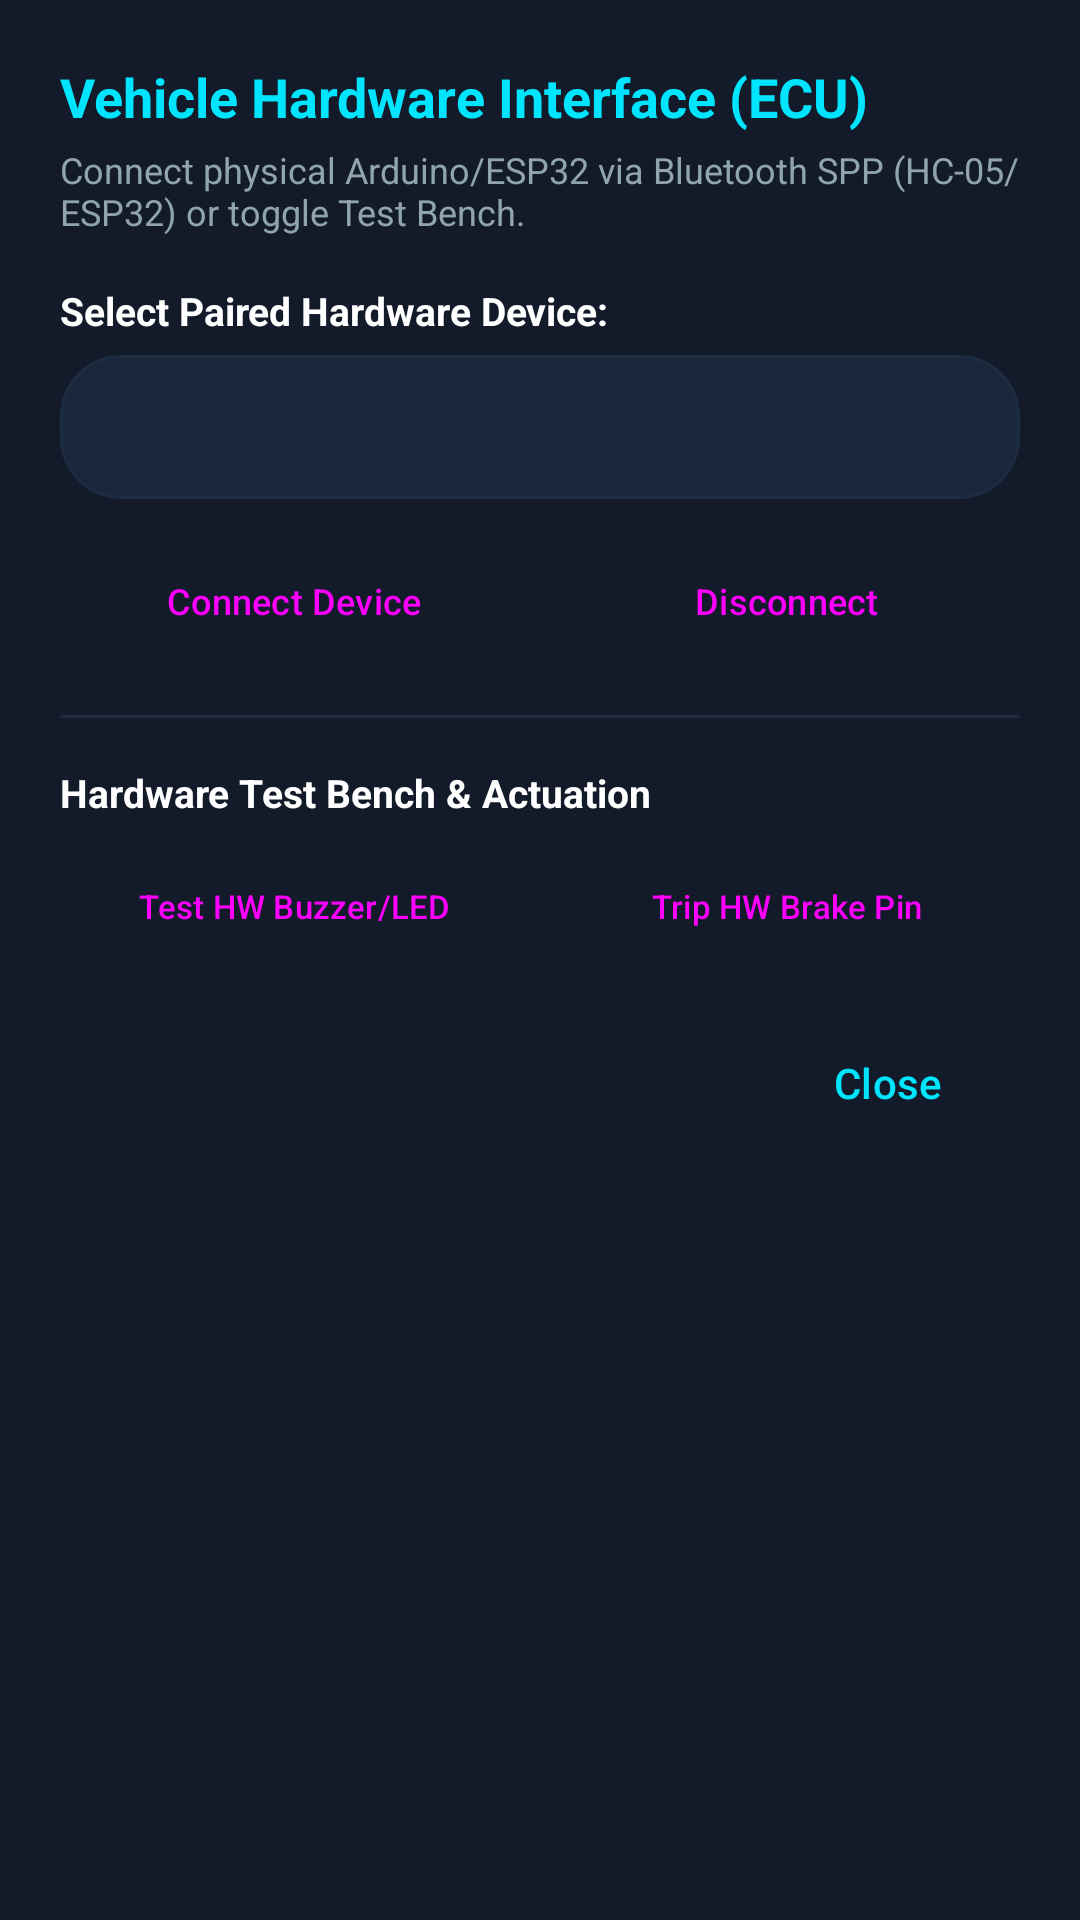

Write the Android layout XML for this screen, with the resource values it uses.
<!-- AndroidManifest.xml: application theme Theme.SmartV2V -->
<!-- res/layout/dialog_hardware_config.xml -->
<?xml version="1.0" encoding="utf-8"?>
<LinearLayout
    xmlns:android="http://schemas.android.com/apk/res/android"
    xmlns:app="http://schemas.android.com/apk/res-auto"
    android:layout_width="match_parent"
    android:layout_height="wrap_content"
    android:background="@color/surface_card"
    android:orientation="vertical"
    android:padding="20dp">

    <TextView
        android:layout_width="wrap_content"
        android:layout_height="wrap_content"
        android:text="Vehicle Hardware Interface (ECU)"
        android:textColor="@color/primary"
        android:textSize="18sp"
        android:textStyle="bold" />

    <TextView
        android:layout_width="wrap_content"
        android:layout_height="wrap_content"
        android:layout_marginTop="4dp"
        android:text="Connect physical Arduino/ESP32 via Bluetooth SPP (HC-05/ESP32) or toggle Test Bench."
        android:textColor="@color/text_secondary"
        android:textSize="12sp" />

    
    <TextView
        android:layout_width="wrap_content"
        android:layout_height="wrap_content"
        android:layout_marginTop="16dp"
        android:text="Select Paired Hardware Device:"
        android:textColor="@color/text_primary"
        android:textSize="13sp"
        android:textStyle="bold" />

    <Spinner
        android:id="@+id/spBluetoothDevices"
        android:layout_width="match_parent"
        android:layout_height="48dp"
        android:layout_marginTop="6dp"
        android:background="@drawable/bg_pill" />

    <LinearLayout
        android:layout_width="match_parent"
        android:layout_height="wrap_content"
        android:layout_marginTop="12dp"
        android:orientation="horizontal">

        <Button
            android:id="@+id/btnConnectBtHardware"
            style="@style/Widget.Material3.Button"
            android:layout_width="0dp"
            android:layout_height="44dp"
            android:layout_weight="1"
            android:text="Connect Device"
            android:textSize="12sp" />

        <Button
            android:id="@+id/btnDisconnectBtHardware"
            style="@style/Widget.Material3.Button.TonalButton"
            android:layout_width="0dp"
            android:layout_height="44dp"
            android:layout_marginStart="8dp"
            android:layout_weight="1"
            android:text="Disconnect"
            android:textSize="12sp" />
    </LinearLayout>

    <View
        android:layout_width="match_parent"
        android:layout_height="1dp"
        android:layout_marginTop="16dp"
        android:layout_marginBottom="16dp"
        android:background="@color/surface_card_stroke" />

    
    <TextView
        android:layout_width="wrap_content"
        android:layout_height="wrap_content"
        android:text="Hardware Test Bench &amp; Actuation"
        android:textColor="@color/text_primary"
        android:textSize="13sp"
        android:textStyle="bold" />

    <LinearLayout
        android:layout_width="match_parent"
        android:layout_height="wrap_content"
        android:layout_marginTop="8dp"
        android:orientation="horizontal">

        
        <Button
            android:id="@+id/btnTestHardwareActuator"
            style="@style/Widget.Material3.Button.OutlinedButton"
            android:layout_width="0dp"
            android:layout_height="42dp"
            android:layout_weight="1"
            android:text="Test HW Buzzer/LED"
            android:textSize="11sp" />

        
        <Button
            android:id="@+id/btnSimulateHwBrakePress"
            style="@style/Widget.Material3.Button.TonalButton"
            android:layout_width="0dp"
            android:layout_height="42dp"
            android:layout_marginStart="8dp"
            android:layout_weight="1"
            android:text="Trip HW Brake Pin"
            android:textSize="11sp" />
    </LinearLayout>

    <Button
        android:id="@+id/btnCloseHwDialog"
        style="@style/Widget.Material3.Button.TextButton"
        android:layout_width="wrap_content"
        android:layout_height="wrap_content"
        android:layout_gravity="end"
        android:layout_marginTop="14dp"
        android:text="Close"
        android:textColor="@color/primary" />

</LinearLayout>
<!-- resources referenced by this layout -->
<resources>
  <color name="primary">#00E5FF</color>
  <color name="surface_card">#131B2A</color>
  <color name="surface_card_stroke">#1E2C42</color>
  <color name="text_primary">#FFFFFF</color>
  <color name="text_secondary">#90A4AE</color>
  <!-- drawable bg_pill (drawable) -->
  <?xml version="1.0" encoding="utf-8"?>
  <shape xmlns:android="http://schemas.android.com/apk/res/android"
      android:shape="rectangle">
      <solid android:color="@color/surface_card_secondary" />
      <stroke
          android:width="1dp"
          android:color="@color/surface_card_stroke" />
      <corners android:radius="20dp" />
      <padding
          android:left="10dp"
          android:top="4dp"
          android:right="10dp"
          android:bottom="4dp" />
  </shape>
  <style name="Theme.SmartV2V" parent="Theme.Material3.Dark.NoActionBar">
          <item name="colorPrimary">@color/primary</item>
          <item name="colorPrimaryVariant">@color/primary_variant</item>
          <item name="colorOnPrimary">@color/on_primary</item>
          <item name="colorSecondary">@color/secondary</item>
          <item name="colorSecondaryVariant">@color/secondary_variant</item>
          <item name="colorOnSecondary">@color/on_secondary</item>
          <item name="android:colorBackground">@color/background_dark</item>
          <item name="colorSurface">@color/surface_card</item>
          <item name="colorOnSurface">@color/text_primary</item>
          <item name="android:statusBarColor">@color/background_dark</item>
          <item name="android:navigationBarColor">@color/background_dark</item>
      </style>
  <color name="surface_card_secondary">#1B263B</color>
  <color name="primary_variant">#00B0FF</color>
  <color name="on_primary">#001018</color>
  <color name="secondary">#3D5AFE</color>
  <color name="secondary_variant">#304FFE</color>
  <color name="on_secondary">#FFFFFF</color>
  <color name="background_dark">#0A0E17</color>
</resources>
